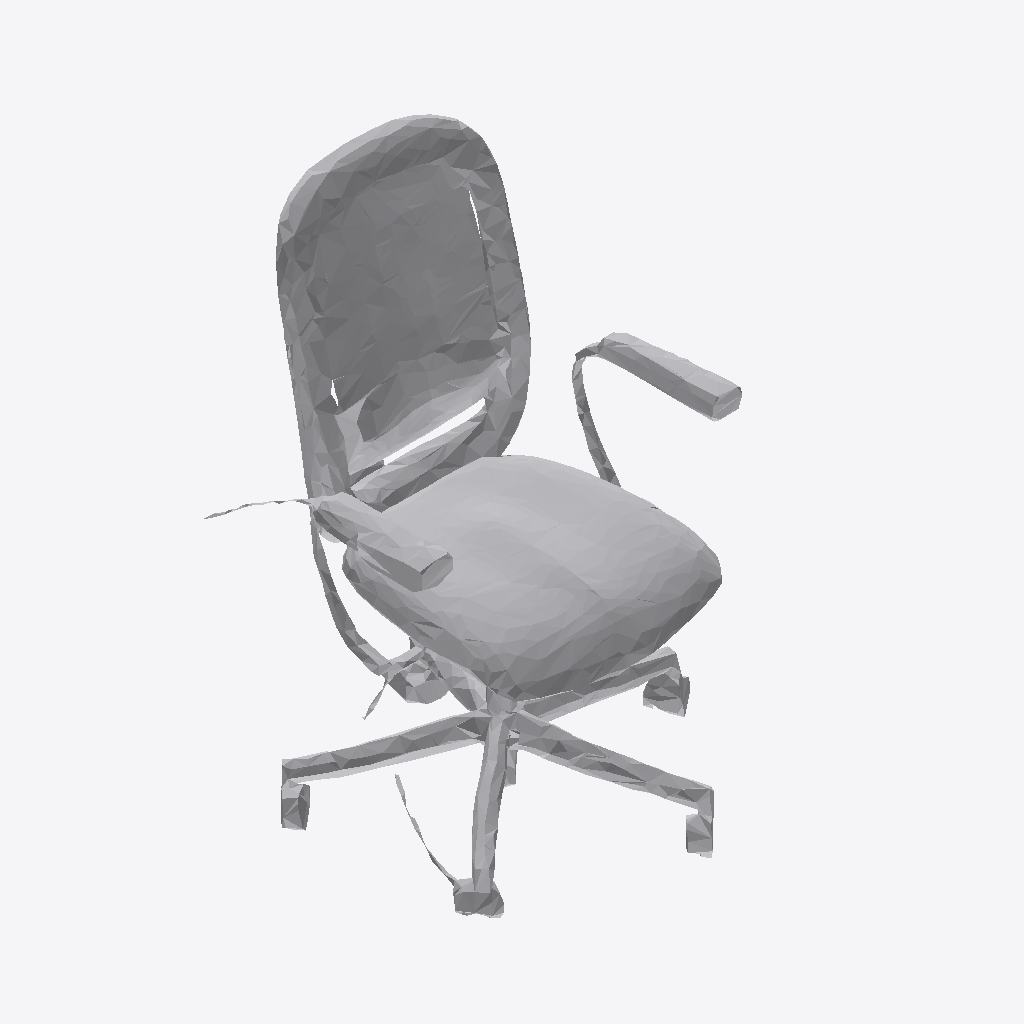
Isometric view of an IFC building model (IFC-SPF (STEP), schema IFC4, length unit metre), seen from the south-west, elements coloured by IFC class: 1 other element (light grey).
Extent 0.7 m × 0.7 m × 1.0 m (x, y, z). Storeys (1): Ground Floor at 0.00 m. Elements (1): 1 IfcFurniture.

HEADER;
FILE_DESCRIPTION(('ViewDefinition [CoordinationView]'),'2;1');
FILE_NAME('','2026-07-12T08:21:22',(''),(''),'IfcOpenShell 0.8.0','IfcOpenShell 0.8.0','');
FILE_SCHEMA(('IFC4'));
ENDSEC;
DATA;
#17=IFCPROJECT('2ENb79Wc5B0gT3CHUb0uP0',#5,'Office Project',$,$,$,$,(#15),#10);
#20=IFCSITE('04W9rZPR52wu4aKfMwGnsq',#5,'Site',$,$,#19,$,$,.ELEMENT.,$,$,$,$,$);
#22=IFCBUILDING('0BfiWQSJ5DdhwHBHQBX467',#5,'Building',$,$,#21,$,$,.ELEMENT.,$,$,$);
#24=IFCBUILDINGSTOREY('3gj$2uzwH3nOajBkdG$9dG',#5,'Ground Floor',$,$,#23,$,$,.ELEMENT.,0.0);
#35=IFCFURNITURE('32OmrhgST2MuayB7R599TG',#5,'list09_office_chair',$,$,#34,#31,$,$);
ENDSEC;
